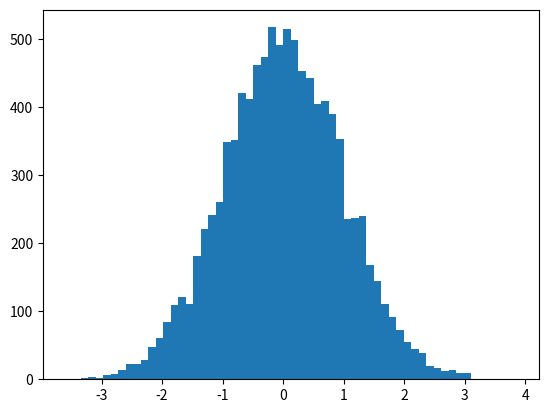

The script that saved this image:
import math
from numpy import random
from matplotlib import pyplot
def possion(x,mu,sigma):
    return math.exp(-math.pow((x-mu),2)/(sigma*sigma*2))/(sigma*math.pow(2*math.pi,0.5))

def vonmethod(mu,sigma):
    W=random.random(1)
    x=random.uniform(-10,10)
    if W>possion(x,mu,sigma):
        return vonmethod(mu,sigma)
    else:
        return x

result=[vonmethod(0,1)]
for a in range(0,10000):
    result.append(vonmethod(0,1))
pyplot.hist(result, bins='auto')
pyplot.show()

